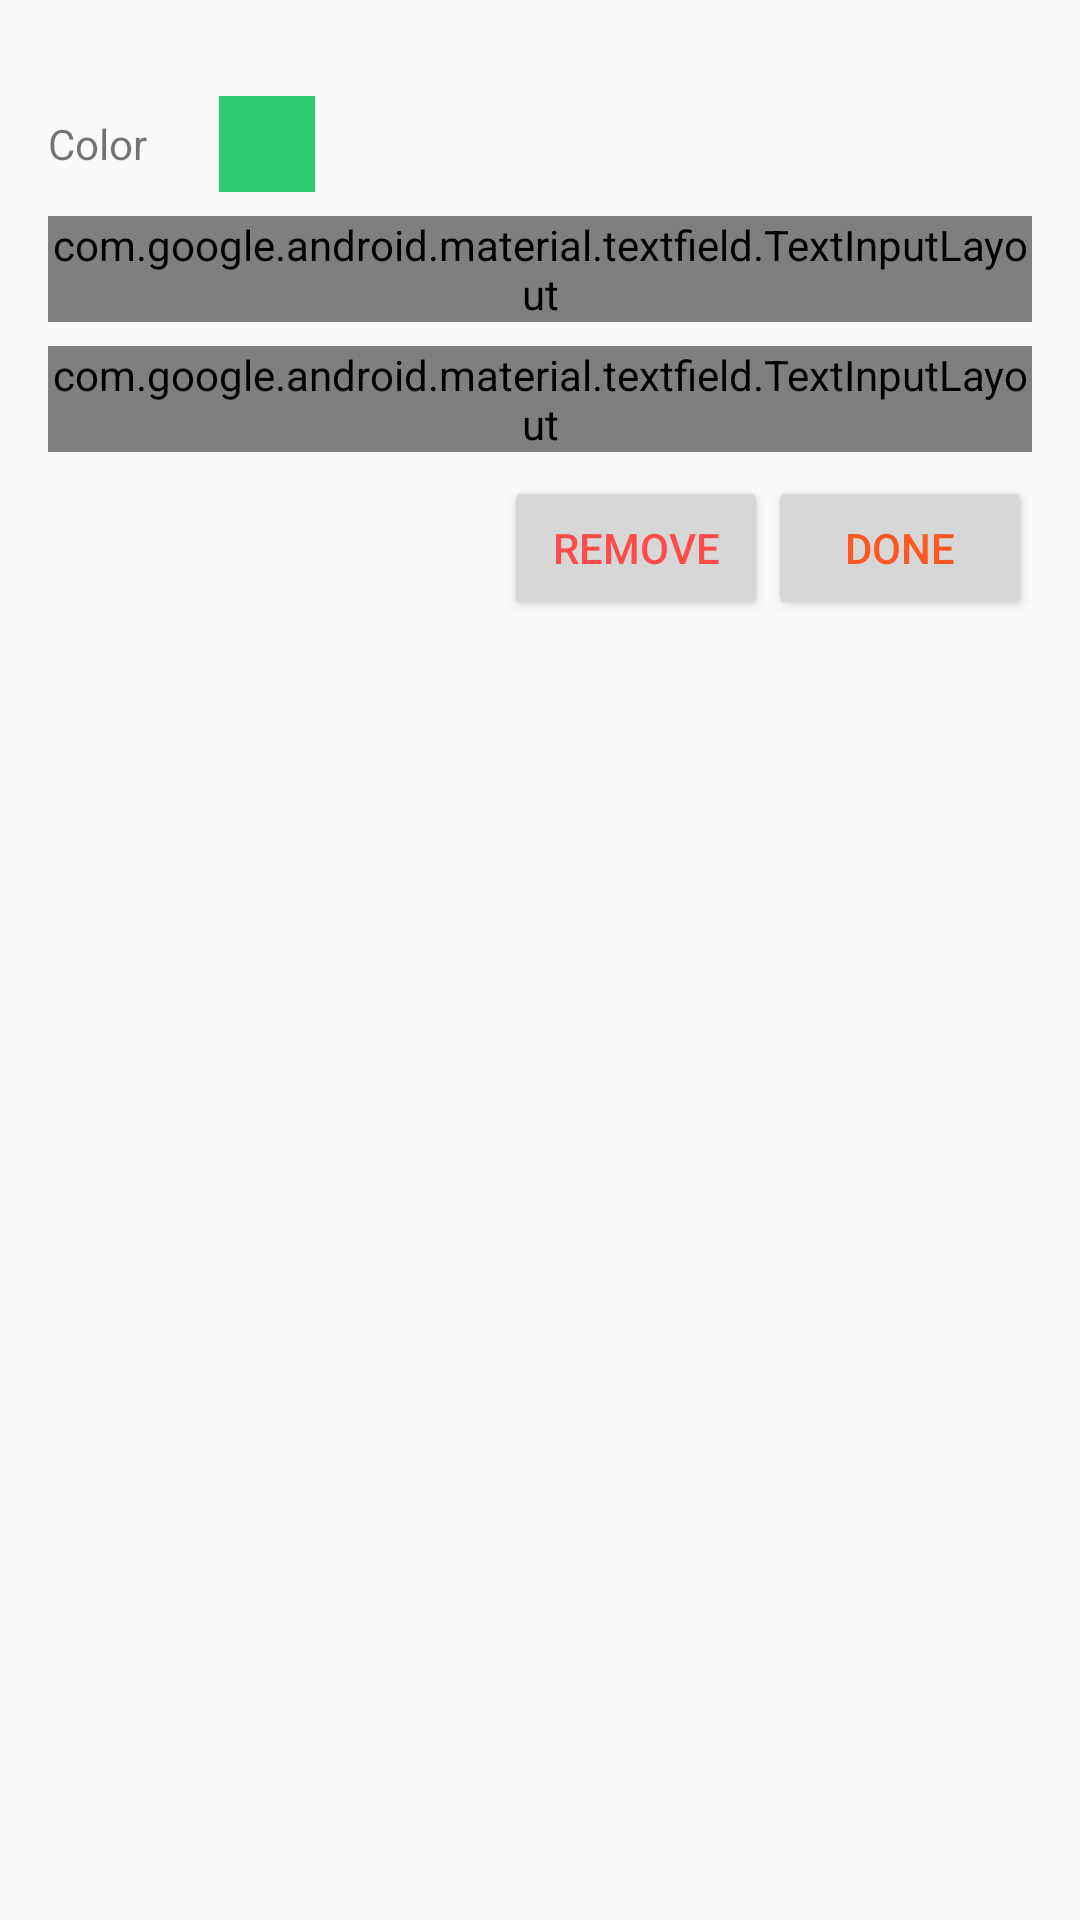

Android layout source for this screen:
<!-- AndroidManifest.xml: application theme AppTheme -->
<!-- res/layout/frag_edit_stack.xml -->
<?xml version="1.0" encoding="utf-8"?>
<LinearLayout
    xmlns:android="http://schemas.android.com/apk/res/android"
    android:orientation="vertical"
    android:layout_width="match_parent"
    android:layout_height="match_parent"
    android:padding="16dp">

    <LinearLayout
        android:layout_width="wrap_content"
        android:layout_height="wrap_content"
        android:layout_marginTop="8dp"
        android:layout_gravity="center_vertical"
        android:orientation="horizontal">

        <TextView
            android:layout_width="wrap_content"
            android:layout_height="wrap_content"
            android:layout_gravity="center_vertical"
            android:text="Color"/>

        <ImageButton
            android:id="@+id/ib_pick_color"
            android:layout_width="48dp"
            android:layout_height="48dp"
            android:layout_gravity="center_vertical"
            android:layout_marginLeft="16dp"
            android:src="@color/stack_color_2"
            android:padding="8dp"
            android:background="?android:attr/selectableItemBackground"
            android:elevation="4dp"/>

    </LinearLayout>

    <android.support.design.widget.TextInputLayout
        android:id="@+id/til_title"
        android:layout_width="match_parent"
        android:layout_height="wrap_content">

        <EditText
            android:id="@+id/et_title"
            android:layout_width="match_parent"
            android:layout_height="wrap_content"
            android:hint="@string/hint_title"
            android:singleLine="true"
            android:text="text to move hint up"/>

    </android.support.design.widget.TextInputLayout>

    <android.support.design.widget.TextInputLayout
        android:id="@+id/til_language"
        android:layout_width="match_parent"
        android:layout_height="wrap_content"
        android:layout_marginTop="8dp">

        <EditText
            android:id="@+id/et_language"
            android:layout_width="match_parent"
            android:layout_height="wrap_content"
            android:hint="@string/hint_language"
            android:text="text to move hint up"
            android:singleLine="true"
            android:imeOptions="actionDone"
            android:inputType="textCapWords|textNoSuggestions"/>

    </android.support.design.widget.TextInputLayout>

    <LinearLayout
        android:layout_width="match_parent"
        android:layout_height="wrap_content"
        android:orientation="horizontal"
        android:layout_marginTop="8dp"
        android:gravity="right">

        <Button
            android:id="@+id/btn_remove"
            android:layout_width="wrap_content"
            android:layout_height="wrap_content"
            android:layout_gravity="right"
            android:text="@string/remove"
            android:textColor="#ffff4c4a"
            style="?attr/borderlessButtonStyle"/>

        <Button
            android:id="@+id/btn_done"
            android:layout_width="wrap_content"
            android:layout_height="wrap_content"
            android:layout_gravity="right"
            android:text="@string/done"
            android:textColor="@color/accent"
            style="?attr/borderlessButtonStyle"/>

    </LinearLayout>

</LinearLayout>
<!-- resources referenced by this layout -->
<resources>
  <color name="accent">#FF5722</color>
  <color name="stack_color_2">#2ecc71</color>
  <string name="done">done</string>
  <string name="hint_language">Language</string>
  <string name="hint_title">title</string>
  <string name="remove">Remove</string>
  <style name="AppTheme" parent="Theme.AppCompat.Light.DarkActionBar">
          <item name="colorPrimary">@color/primary</item>
          <item name="colorPrimaryDark">@color/primary_dark</item>
          <item name="colorAccent">@color/accent</item>
          <item name="android:textColorPrimary">@color/primary_text</item>
          <item name="android:textColorSecondary">@color/secondary_text</item>
          <item name="drawerArrowStyle">@style/DrawerArrowStyle</item>
          <item name="android:actionModeBackground">@color/primary</item>
      </style>
  <color name="primary">#4CAF50</color>
  <color name="primary_dark">#ff357838</color>
  <color name="primary_text">#212121</color>
  <color name="secondary_text">#727272</color>
  <style name="DrawerArrowStyle" parent="Widget.AppCompat.DrawerArrowToggle">
          <item name="spinBars">true</item>
          <item name="color">@android:color/white</item>
      </style>
</resources>
